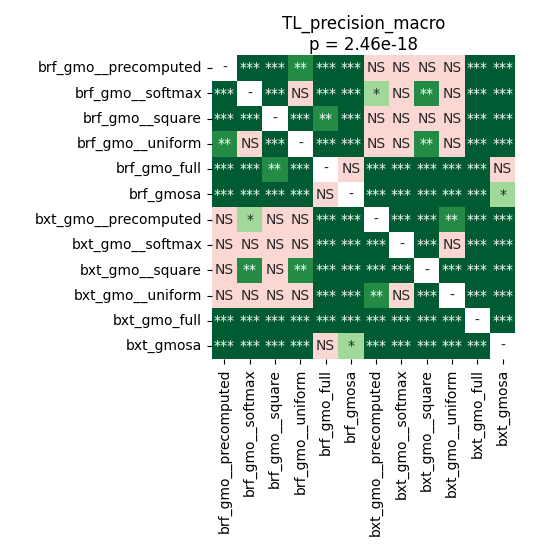

Source data for this figure (header and first rows):
	brf_gmo__precomputed	brf_gmo__softmax	brf_gmo__square	brf_gmo__uniform	brf_gmo_full	brf_gmosa	bxt_gmo__precomputed	bxt_gmo__softmax	bxt_gmo__square	bxt_gmo__uniform	bxt_gmo_full	bxt_gmosa
brf_gmo__precomputed	1.0	5.754743303571429e-05	5.754743303571429e-05	0.001171	0.0006714	5.754743303571429e-05	0.2365	0.8871	0.08301	0.779	5.754743303571429e-05	5.754743303571429e-05
brf_gmo__softmax	5.754743303571429e-05	1.0	5.754743303571429e-05	0.3489	0.0001089	5.754743303571429e-05	0.03905	0.2233	0.004816	0.1557	5.754743303571429e-05	5.754743303571429e-05
brf_gmo__square	5.754743303571429e-05	5.754743303571429e-05	1.0	0.0002582	0.002518	5.754743303571429e-05	0.9138	0.4298	0.2365	0.09204	5.754743303571429e-05	5.754743303571429e-05
brf_gmo__uniform	0.001171	0.3489	0.0002582	1.0	0.0004913	5.754743303571429e-05	0.06687	0.1278	0.007242	0.1695	5.754743303571429e-05	5.754743303571429e-05
brf_gmo_full	0.0006714	0.0001089	0.002518	0.0004913	1.0	0.07464	5.754743303571429e-05	5.754743303571429e-05	0.0001089	5.754743303571429e-05	5.754743303571429e-05	0.9799
brf_gmosa	5.754743303571429e-05	5.754743303571429e-05	5.754743303571429e-05	5.754743303571429e-05	0.07464	1.0	5.754743303571429e-05	5.754743303571429e-05	0.0003525	5.754743303571429e-05	5.754743303571429e-05	0.01263
bxt_gmo__precomputed	0.2365	0.03905	0.9138	0.06687	5.754743303571429e-05	5.754743303571429e-05	1.0	5.754743303571429e-05	5.754743303571429e-05	0.003133	5.754743303571429e-05	5.754743303571429e-05
bxt_gmo__softmax	0.8871	0.2233	0.4298	0.1278	5.754743303571429e-05	5.754743303571429e-05	5.754743303571429e-05	1.0	5.754743303571429e-05	0.3019	5.754743303571429e-05	5.754743303571429e-05
bxt_gmo__square	0.08301	0.004816	0.2365	0.007242	0.0001089	0.0003525	5.754743303571429e-05	5.754743303571429e-05	1.0	0.000159	5.754743303571429e-05	5.754743303571429e-05
bxt_gmo__uniform	0.779	0.1557	0.09204	0.1695	5.754743303571429e-05	5.754743303571429e-05	0.003133	0.3019	0.000159	1.0	5.754743303571429e-05	5.754743303571429e-05
bxt_gmo_full	5.754743303571429e-05	5.754743303571429e-05	5.754743303571429e-05	5.754743303571429e-05	5.754743303571429e-05	5.754743303571429e-05	5.754743303571429e-05	5.754743303571429e-05	5.754743303571429e-05	5.754743303571429e-05	1.0	5.754743303571429e-05
bxt_gmosa	5.754743303571429e-05	5.754743303571429e-05	5.754743303571429e-05	5.754743303571429e-05	0.9799	0.01263	5.754743303571429e-05	5.754743303571429e-05	5.754743303571429e-05	5.754743303571429e-05	5.754743303571429e-05	1.0
